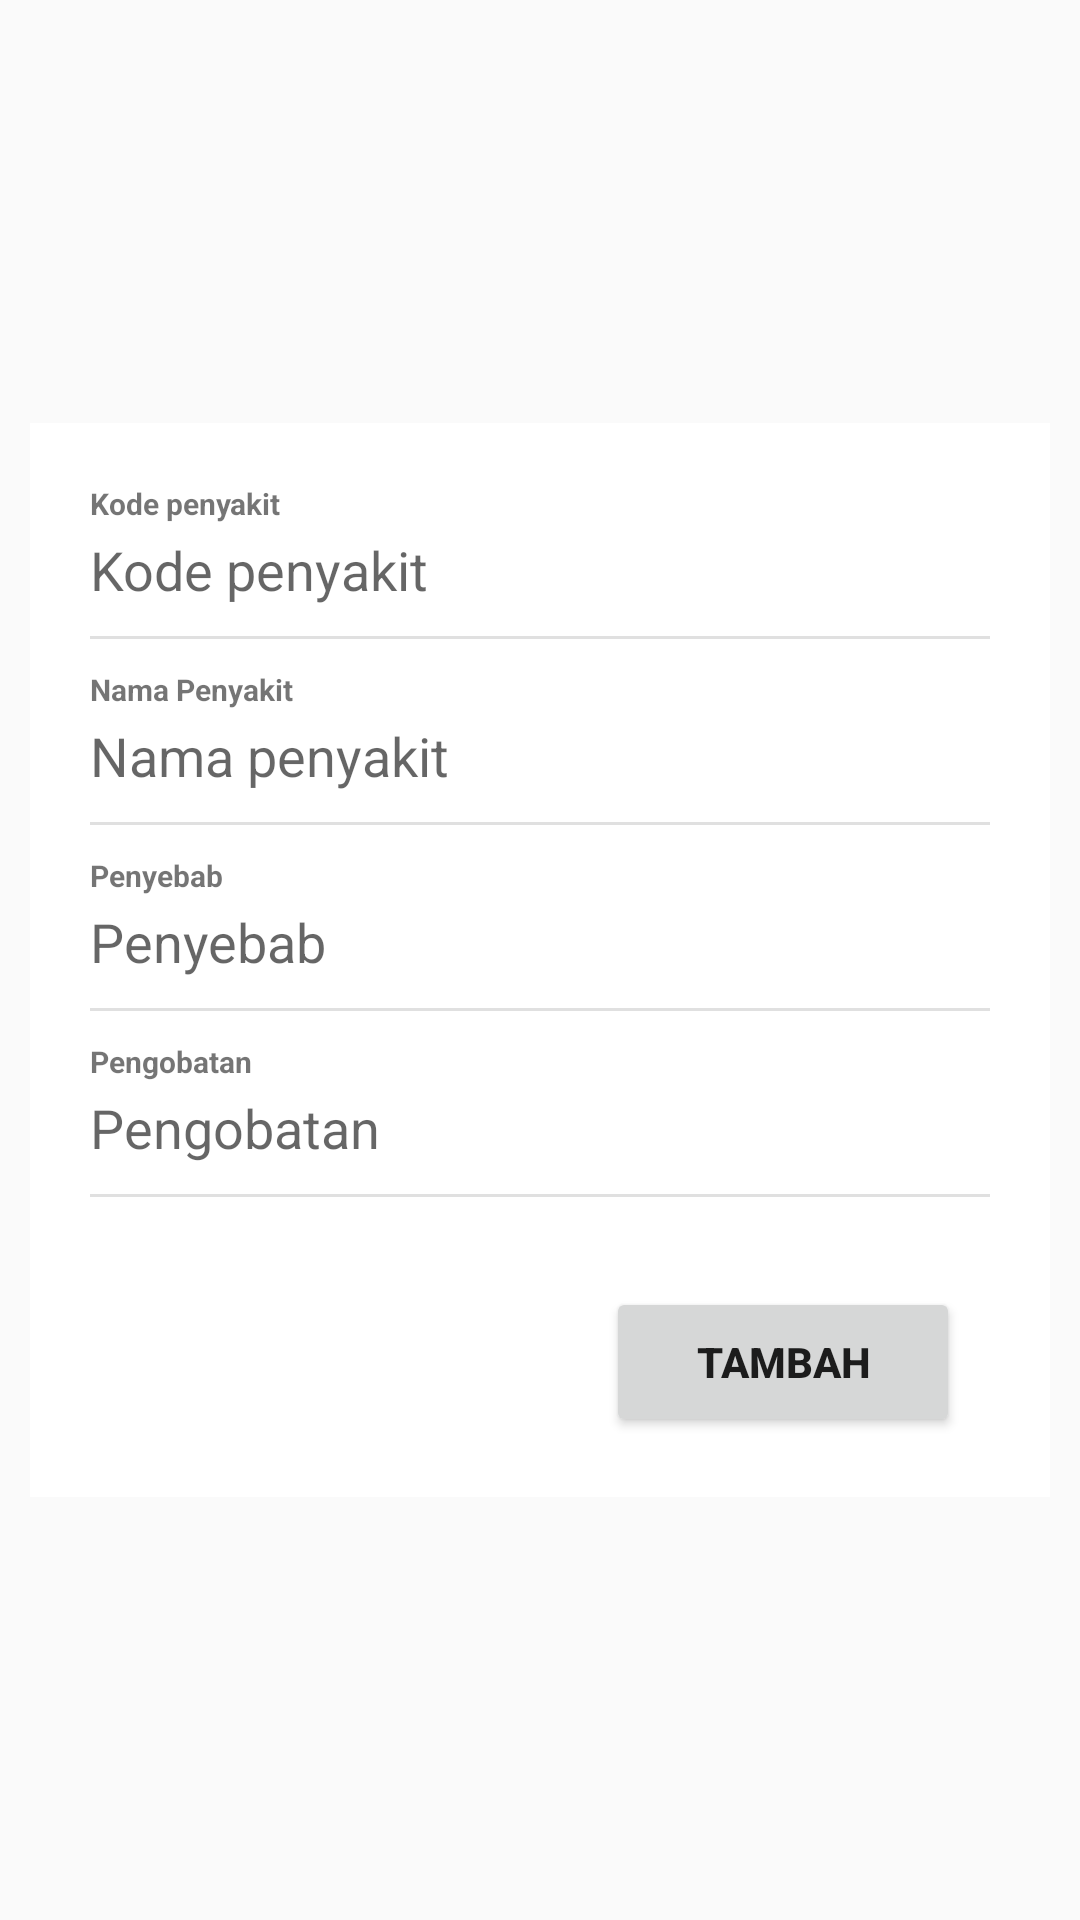

Produce the Android XML layout that renders to this screen, including the resource entries it uses.
<!-- AndroidManifest.xml: application theme AppTheme -->
<!-- res/layout/dialog_penyakit_form.xml -->
<?xml version="1.0" encoding="utf-8"?>
<RelativeLayout xmlns:android="http://schemas.android.com/apk/res/android"
    android:layout_width="match_parent"
    android:layout_height="match_parent"
    android:orientation="vertical">

    <ScrollView
        android:layout_width="match_parent"
        android:layout_height="wrap_content"
        android:layout_centerInParent="true">
        <LinearLayout
            android:layout_width="match_parent"
            android:layout_height="wrap_content"
            android:background="@android:color/white"
            android:layout_margin="10dp"
            android:orientation="vertical"
            android:padding="10dp">

            <LinearLayout
                android:layout_width="match_parent"
                android:layout_height="wrap_content"
                android:orientation="vertical"
                android:layout_marginTop="10dp"
                android:layout_marginLeft="10dp"
                android:layout_marginRight="10dp">
                <TextView
                    android:layout_width="wrap_content"
                    android:layout_height="wrap_content"
                    android:text="Kode penyakit"
                    android:textSize="10dp"
                    android:textStyle="bold"
                    android:layout_marginBottom="3dp"/>
                <EditText
                    android:id="@+id/ed_kode_penyakit"
                    android:layout_width="match_parent"
                    android:layout_height="wrap_content"
                    android:hint="Kode penyakit"
                    android:background="@android:color/transparent"/>
                <View
                    android:layout_width="match_parent"
                    android:layout_height="1dp"
                    android:background="#E0E0E0"
                    android:layout_marginTop="10dp"/>
            </LinearLayout>

            <LinearLayout
                android:layout_width="match_parent"
                android:layout_height="wrap_content"
                android:orientation="vertical"
                android:layout_marginTop="10dp"
                android:layout_marginLeft="10dp"
                android:layout_marginRight="10dp">
                <TextView
                    android:layout_width="wrap_content"
                    android:layout_height="wrap_content"
                    android:text="Nama Penyakit"
                    android:textSize="10dp"
                    android:textStyle="bold"
                    android:layout_marginBottom="3dp"/>
                <EditText
                    android:id="@+id/ed_nama_penyakit"
                    android:layout_width="match_parent"
                    android:layout_height="wrap_content"
                    android:hint="Nama penyakit"
                    android:background="@android:color/transparent"/>
                <View
                    android:layout_width="match_parent"
                    android:layout_height="1dp"
                    android:background="#E0E0E0"
                    android:layout_marginTop="10dp"/>
            </LinearLayout>

            <LinearLayout
                android:layout_width="match_parent"
                android:layout_height="wrap_content"
                android:orientation="vertical"
                android:layout_marginTop="10dp"
                android:layout_marginLeft="10dp"
                android:layout_marginRight="10dp">
                <TextView
                    android:layout_width="wrap_content"
                    android:layout_height="wrap_content"
                    android:text="Penyebab"
                    android:textSize="10dp"
                    android:textStyle="bold"
                    android:layout_marginBottom="3dp"/>
                <EditText
                    android:id="@+id/ed_penyebab"
                    android:layout_width="match_parent"
                    android:layout_height="wrap_content"
                    android:hint="Penyebab"
                    android:background="@android:color/transparent"/>
                <View
                    android:layout_width="match_parent"
                    android:layout_height="1dp"
                    android:background="#E0E0E0"
                    android:layout_marginTop="10dp"/>
            </LinearLayout>

            <LinearLayout
                android:layout_width="match_parent"
                android:layout_height="wrap_content"
                android:orientation="vertical"
                android:layout_marginTop="10dp"
                android:layout_marginLeft="10dp"
                android:layout_marginRight="10dp">
                <TextView
                    android:layout_width="wrap_content"
                    android:layout_height="wrap_content"
                    android:text="Pengobatan"
                    android:textSize="10dp"
                    android:textStyle="bold"
                    android:layout_marginBottom="3dp"/>
                <EditText
                    android:id="@+id/ed_pengobatan"
                    android:layout_width="match_parent"
                    android:layout_height="wrap_content"
                    android:hint="Pengobatan"
                    android:background="@android:color/transparent"/>
                <View
                    android:layout_width="match_parent"
                    android:layout_height="1dp"
                    android:background="#E0E0E0"
                    android:layout_marginTop="10dp"/>
            </LinearLayout>

            <LinearLayout
                android:id="@+id/viewEditDelete"
                android:layout_width="wrap_content"
                android:layout_height="wrap_content"
                android:orientation="horizontal"
                android:layout_gravity="end"
                android:layout_marginTop="30dp"
                android:layout_marginRight="20dp"
                android:layout_marginBottom="10dp"
                android:visibility="gone">
                <Button
                    android:id="@+id/btnEdit"
                    android:layout_width="wrap_content"
                    android:layout_height="50dp"
                    android:layout_gravity="end"
                    android:gravity="center"
                    android:paddingLeft="30dp"
                    android:paddingRight="30dp"
                    android:text="Edit"
                    android:textStyle="bold"/>
                <Button
                    android:id="@+id/btnHapus"
                    android:layout_width="wrap_content"
                    android:layout_height="50dp"
                    android:layout_gravity="end"
                    android:gravity="center"
                    android:paddingLeft="30dp"
                    android:paddingRight="30dp"
                    android:text="Hapus"
                    android:textStyle="bold"/>
            </LinearLayout>

            <Button
                android:id="@+id/btnTambah"
                android:layout_width="wrap_content"
                android:layout_height="50dp"
                android:layout_gravity="end"
                android:layout_weight="1"
                android:gravity="center"
                android:paddingLeft="30dp"
                android:paddingRight="30dp"
                android:text="Tambah"
                android:textStyle="bold"
                android:layout_marginTop="30dp"
                android:layout_marginRight="20dp"
                android:layout_marginBottom="10dp"/>
        </LinearLayout>
    </ScrollView>
</RelativeLayout>
<!-- resources referenced by this layout -->
<resources>
  <style name="AppTheme" parent="Theme.AppCompat.Light.NoActionBar">
          
          <item name="colorPrimary">@color/colorPrimary</item>
          <item name="colorPrimaryDark">@color/colorPrimaryDark</item>
          <item name="colorAccent">@color/colorAccent</item>
      </style>
  <color name="colorPrimary">#607D8B</color>
  <color name="colorPrimaryDark">#263238</color>
  <color name="colorAccent">#5c89ae</color>
</resources>
